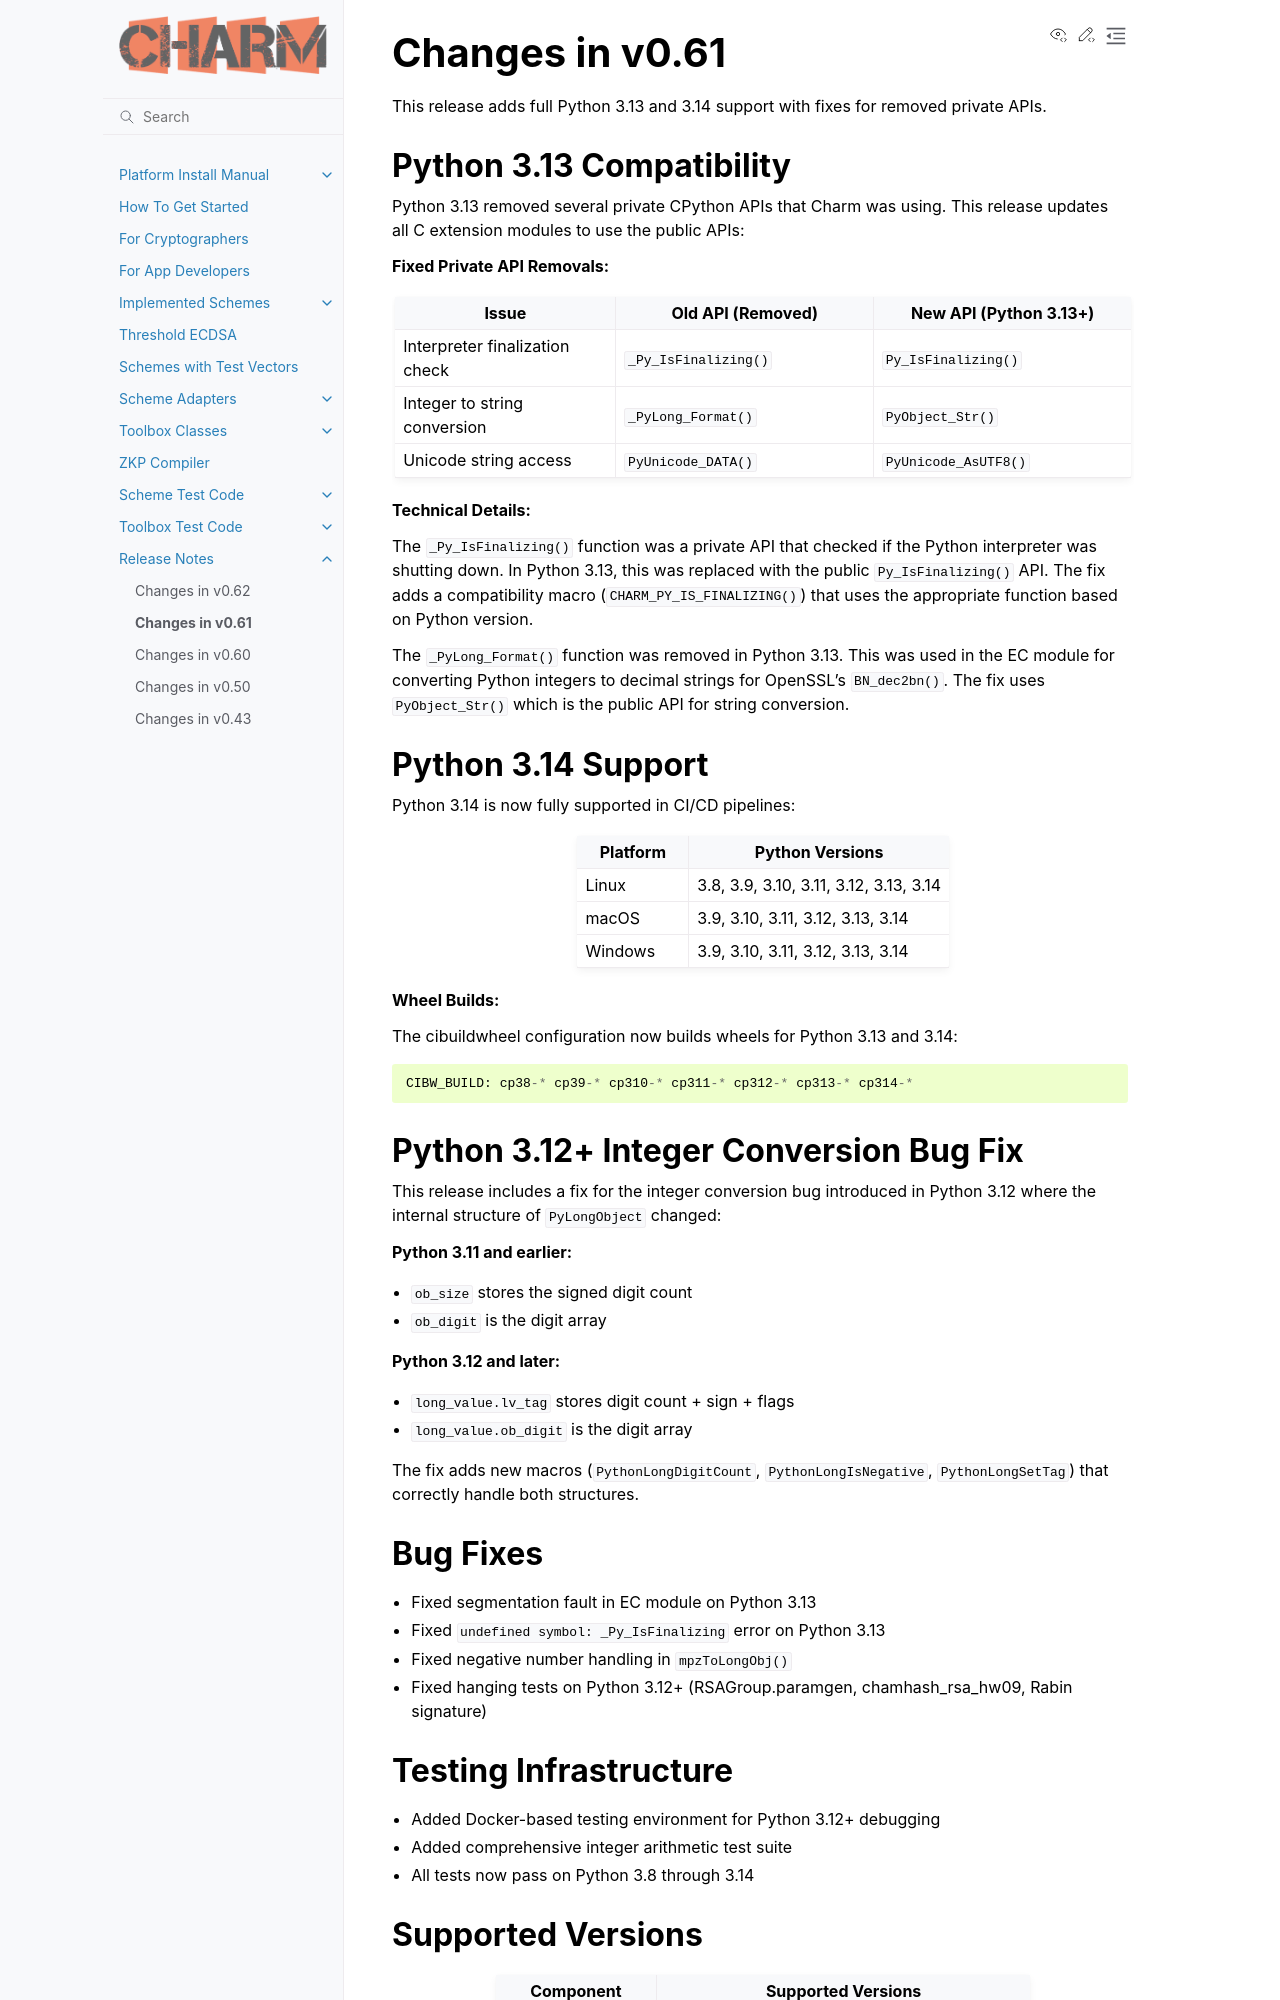

repository: JHUISI/charm · page: updates_061.html · generator: sphinx

Changes in v0.61
=======================

This release adds full Python 3.13 and 3.14 support with fixes for removed private APIs.

Python 3.13 Compatibility
^^^^^^^^^^^^^^^^^^^^^^^^^

Python 3.13 removed several private CPython APIs that Charm was using. This release updates
all C extension modules to use the public APIs:

**Fixed Private API Removals:**

.. list-table::
   :header-rows: 1
   :widths: 30 35 35

   * - Issue
     - Old API (Removed)
     - New API (Python 3.13+)
   * - Interpreter finalization check
     - ``_Py_IsFinalizing()``
     - ``Py_IsFinalizing()``
   * - Integer to string conversion
     - ``_PyLong_Format()``
     - ``PyObject_Str()``
   * - Unicode string access
     - ``PyUnicode_DATA()``
     - ``PyUnicode_AsUTF8()``

**Technical Details:**

The ``_Py_IsFinalizing()`` function was a private API that checked if the Python interpreter
was shutting down. In Python 3.13, this was replaced with the public ``Py_IsFinalizing()`` API.
The fix adds a compatibility macro (``CHARM_PY_IS_FINALIZING()``) that uses the appropriate
function based on Python version.

The ``_PyLong_Format()`` function was removed in Python 3.13. This was used in the EC module
for converting Python integers to decimal strings for OpenSSL's ``BN_dec2bn()``. The fix uses
``PyObject_Str()`` which is the public API for string conversion.

Python 3.14 Support
^^^^^^^^^^^^^^^^^^^

Python 3.14 is now fully supported in CI/CD pipelines:

.. list-table::
   :header-rows: 1
   :widths: 30 70

   * - Platform
     - Python Versions
   * - Linux
     - 3.8, 3.9, 3.10, 3.11, 3.12, 3.13, 3.14
   * - macOS
     - 3.9, 3.10, 3.11, 3.12, 3.13, 3.14
   * - Windows
     - 3.9, 3.10, 3.11, 3.12, 3.13, 3.14

**Wheel Builds:**

The cibuildwheel configuration now builds wheels for Python 3.13 and 3.14::

    CIBW_BUILD: cp38-* cp39-* cp310-* cp311-* cp312-* cp313-* cp314-*

Python 3.12+ Integer Conversion Bug Fix
^^^^^^^^^^^^^^^^^^^^^^^^^^^^^^^^^^^^^^^

This release includes a fix for the integer conversion bug introduced in Python 3.12 where
the internal structure of ``PyLongObject`` changed:

**Python 3.11 and earlier:**

- ``ob_size`` stores the signed digit count
- ``ob_digit`` is the digit array

**Python 3.12 and later:**

- ``long_value.lv_tag`` stores digit count + sign + flags
- ``long_value.ob_digit`` is the digit array

The fix adds new macros (``PythonLongDigitCount``, ``PythonLongIsNegative``, ``PythonLongSetTag``)
that correctly handle both structures.
